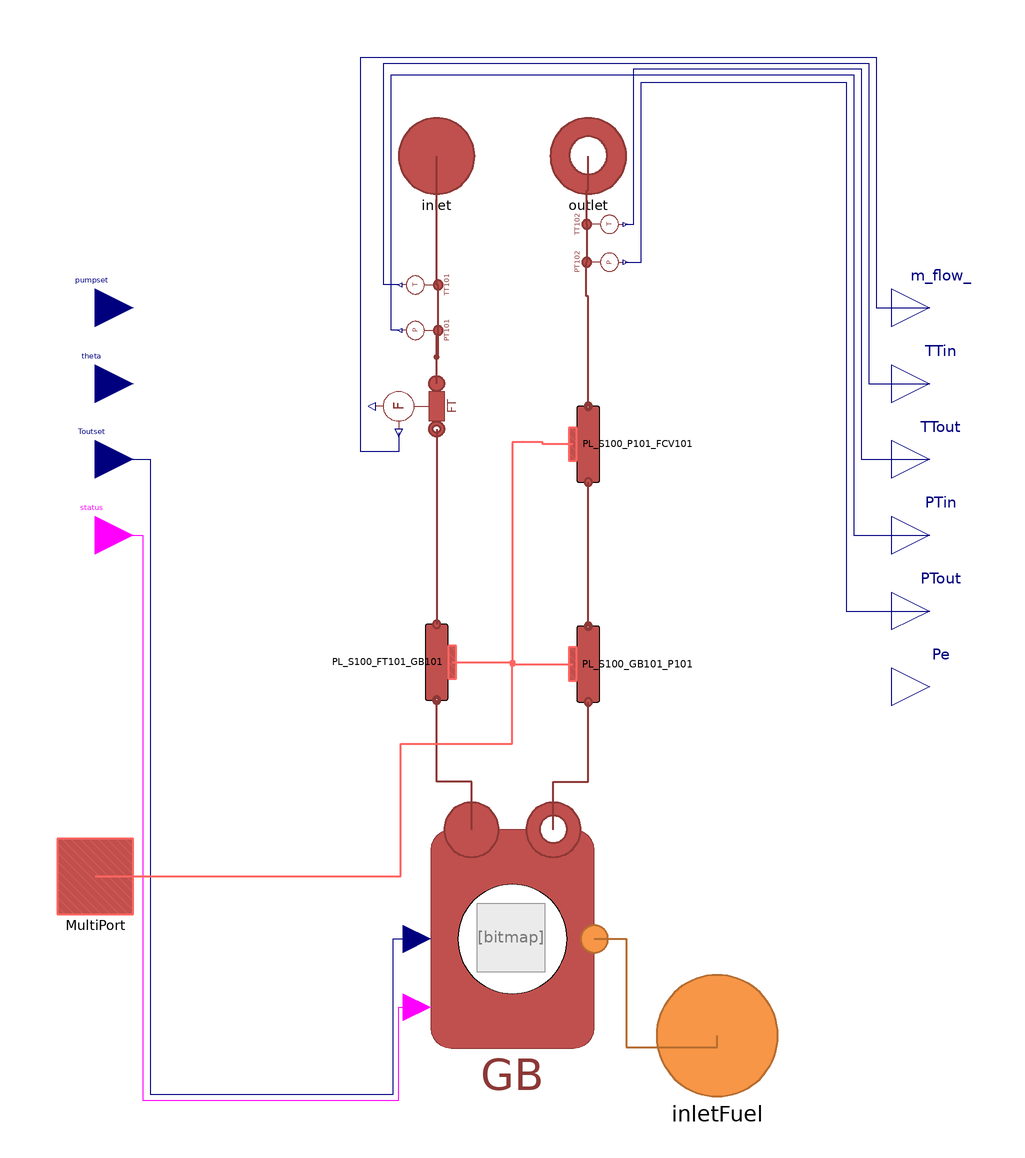

The Modelica model whose source follows is shown above as a component diagram (icons at their Placement, wires along their Line points).

model GasBoilerNoPUMP "System 100 - Gas Boiler Flow controlled"
  extends BaseClass.GasBoilerBase;
  import pipeData = MultiEnergySystem.TestFacility.Data.PipelineData.S100;

  DistrictHeatingNetwork.Components.ThermalMachines.ControlledGasBoiler GB(
    redeclare model Medium = Medium,
    etanom=eta_combustion,
    redeclare model Gas = Gas,
    h=h,
    D=D,
    Pmaxnom=Pmaxnom,
    Tin_start=Tin_start,
    pin_start=pin_start,
    pout_start=pout_start,
    Tout_start=Tout_start,
    Pnimnom=Pminnom,
    Pnom=Pnom,
    tdelay=tdelay)
               annotation (Placement(visible=true, transformation(
        origin={0,-96.5},
        extent={{-36,-36},{36,36}},
        rotation=0)));
  DistrictHeatingNetwork.Components.Pipes.RoundPipe1DFV PL_S100_GB101_P101(
    allowFlowReversal=false,
    set_m_flow_start=true,
    m_flow_start=m_flow_S1,
    redeclare model Medium = Medium,
    redeclare model HeatTransferModel = HeatTransferModel,
    L=pipeData.PL_GB101_P101.L,
    h=pipeData.PL_GB101_P101.h,
    t=pipeData.PL_GB101_P101.t,
    pin_start=pout_start,
    Tin_start=Tout_start,
    Tout_start=Tout_start,
    Di=pipeData.PL_GB101_P101.Di,
    q_m3h_start=q_m3h_S1,
    n=n,
    u_nom=pipeData.PL_GB101_P101.u_nom,
    hctype=hctype,
    cf=pipeData.PL_GB101_P101.cf)
                   annotation (Placement(transformation(
        extent={{-10,-10},{10,10}},
        rotation=90,
        origin={20,-24})));
  DistrictHeatingNetwork.Components.Pipes.RoundPipe1DFV PL_S100_FT101_GB101(
    allowFlowReversal=false,
    set_m_flow_start=true,
    m_flow_start=m_flow_S1,
    redeclare model Medium = Medium,
    redeclare model HeatTransferModel = HeatTransferModel,
    L=pipeData.PL_FT101_GB101.L,
    h=pipeData.PL_FT101_GB101.h,
    t=pipeData.PL_FT101_GB101.t,
    pin_start=pin_start,
    Tin_start=Tin_start,
    Tout_start=Tin_start,
    Di=pipeData.PL_FT101_GB101.Di,
    q_m3h_start=q_m3h_S1,
    n=n,
    u_nom=pipeData.PL_FT101_GB101.u_nom,
    hctype=hctype,
    cf=pipeData.PL_FT101_GB101.cf)
                   annotation (Placement(transformation(
        extent={{10,10},{-10,-10}},
        rotation=90,
        origin={-20,-23.5})));
  DistrictHeatingNetwork.Components.Pipes.RoundPipe1DFV PL_S100_P101_FCV101(
    allowFlowReversal=false,
    set_m_flow_start=true,
    m_flow_start=m_flow_S1,
    redeclare model Medium = Medium,
    redeclare model HeatTransferModel = HeatTransferModel,
    L=pipeData.PL_P101_FCV101.L,
    h=pipeData.PL_P101_FCV101.h,
    t=pipeData.PL_P101_FCV101.t,
    pin_start=pout_start,
    Tin_start=Tout_start,
    Tout_start=Tout_start,
    Di=pipeData.PL_P101_FCV101.Di,
    q_m3h_start=q_m3h_S1,
    n=n,
    rho_nom=pipeData.PL_P101_FCV101.rho_nom,
    u_nom=pipeData.PL_P101_FCV101.u_nom,
    hctype=hctype,
    cf=pipeData.PL_P101_FCV101.cf)
                   annotation (Placement(transformation(
        extent={{-10,-10},{10,10}},
        rotation=90,
        origin={20,34})));
  DistrictHeatingNetwork.Sensors.IdealMassFlowSensor FT(
    redeclare model Medium = Medium,
    T_start=Tin_start,
    p_start=pin_start)  annotation (Placement(transformation(
        extent={{-10,10},{10,-10}},
        rotation=-90,
        origin={-24,44})));
  DistrictHeatingNetwork.Sensors.IdealAbsoluteTemperatureSensor TT101(
    redeclare model Medium = Medium,
    T_start=Tin_start,
    p_start=pin_start)  "Temperature sensor at the outlet of valve FCV101" annotation (
      Placement(transformation(
        extent={{-6,-6},{6,6}},
        rotation=90,
        origin={-22,76})));
  DistrictHeatingNetwork.Sensors.IdealAbsoluteTemperatureSensor TT102(
    redeclare model Medium = Medium,
    T_start=Tout_start,
    p_start=pout_start)  "Temperature sensor at the outlet of valve FCV101" annotation (
      Placement(transformation(
        extent={{-6,-6},{6,6}},
        rotation=-90,
        origin={22,92})));
  DistrictHeatingNetwork.Sensors.IdealAbsolutePressureSensor PT101 "Pressure sensor at the inlet of gas boiler" annotation (Placement(
        transformation(
        extent={{-6,-6},{6,6}},
        rotation=90,
        origin={-22,64})));
  DistrictHeatingNetwork.Sensors.IdealAbsolutePressureSensor PT102 "Pressure sensor at the outlet of valve FCV101" annotation (Placement(
        transformation(
        extent={{6,6},{-6,-6}},
        rotation=90,
        origin={22,82})));
  Modelica.Blocks.Interfaces.RealOutput Pe annotation (Placement(transformation(extent={{100,-40},{120,-20}}), iconTransformation(extent={{100,-40},{120,-20}})));
  H2GasFacility.Interfaces.FluidPortInlet inletFuel(nXi = fuel.nXi) annotation (Placement(transformation(extent={{38,-138},{70,-106}}),  iconTransformation(extent={{-16,-132},{16,-100}})));
equation

  //-------------------------------
  // Fuel definition
  //-------------------------------
  fuel.h = inStream(inletFuel.h_out);
  fuel.Xi = inStream(inletFuel.Xi);
  fuel.p = 1.013e5;

  //-------------------------------
  // Total pump consumed electric power
  //-------------------------------
  Pe = 0;
  connect(FT.outlet, PL_S100_FT101_GB101.inlet) annotation (Line(
      points={{-20,38},{-20,-13.5}},
      color={140,56,54},
      thickness=0.5));
  connect(FT.inlet, PT101.inlet) annotation (Line(
      points={{-20,50},{-20,57},{-19.6,57},{-19.6,64}},
      color={140,56,54},
      thickness=0.5));
  connect(FT.inlet, TT101.inlet) annotation (Line(
      points={{-20,50},{-20,63},{-19.6,63},{-19.6,76}},
      color={140,56,54},
      thickness=0.5));
  connect(MultiPort, MultiPort) annotation (Line(points={{-110,-80},{-110,-80}}, color={255,238,44}));
  connect(TT101.inlet, inlet) annotation (Line(
      points={{-19.6,76},{-20,76},{-20,110}},
      color={140,56,54},
      thickness=0.5));
  connect(TT102.inlet, outlet) annotation (Line(
      points={{19.6,92},{19.6,101},{20,101},{20,110}},
      color={140,56,54},
      thickness=0.5));
  connect(Toutset, GB.Tout_ref) annotation (Line(points={{-110,30},{-95.5,30},{-95.5,-137.5},{-31.5,-137.5},{-31.5,-96.5},{-25.2,-96.5}},
                                                                                                    color={0,0,127}));
  connect(status, GB.heat_on) annotation (Line(points={{-110,10},{-97.5,10},{-97.5,-139},{-30,-139},{-30,-114.5},{-25.2,-114.5}},
                                                                                                    color={255,0,255}));
  connect(FT.m_flow, m_flow_) annotation (Line(points={{-30,37},{-30,32},{-40,32},{-40,136},{96,136},{96,70},{110,70}}, color={0,0,127}));
  connect(TT101.T, TTin) annotation (Line(points={{-29.8,76},{-34,76},{-34,134.5},{94,134.5},{94,50},{110,50}}, color={0,0,127}));
  connect(TT102.T, TTout) annotation (Line(points={{29.8,92},{32,92},{32,133},{92,133},{92,30},{110,30}}, color={0,0,127}));
  connect(PT101.p, PTin) annotation (Line(points={{-29.8,64},{-32,64},{-32,131.5},{90,131.5},{90,10},{110,10}}, color={0,0,127}));
  connect(PT102.p, PTout) annotation (Line(points={{29.8,82},{34,82},{34,129.5},{88,129.5},{88,-10},{110,-10}}, color={0,0,127}));
  connect(GB.inletfuel, inletFuel) annotation (Line(
      points={{21.6,-96.5},{30,-96.5},{30,-125},{54,-125},{54,-122}},
      color={182,109,49},
      thickness=0.5));
  connect(GB.inlet, PL_S100_FT101_GB101.outlet) annotation (Line(
      points={{-10.8,-67.7},{-10.8,-55},{-20,-55},{-20,-33.5}},
      color={140,56,54},
      thickness=0.5));
  connect(GB.outlet, PL_S100_GB101_P101.inlet) annotation (Line(
      points={{10.8,-67.7},{10.8,-55},{20,-55},{20,-34}},
      color={140,56,54},
      thickness=0.5));
  connect(PL_S100_P101_FCV101.wall, PL_S100_GB101_P101.wall) annotation (Line(
      points={{15.9,34},{8,34},{8,34.5},{0,34.5},{0,-24},{15.9,-24}},
      color={255,101,98},
      thickness=0.5));
  connect(PL_S100_FT101_GB101.wall, PL_S100_GB101_P101.wall) annotation (Line(
      points={{-15.9,-23.5},{0,-23.5},{0,-24},{15.9,-24}},
      color={255,101,98},
      thickness=0.5));
  connect(MultiPort, PL_S100_GB101_P101.wall) annotation (Line(
      points={{-110,-80},{-29.5,-80},{-29.5,-45},{0,-45},{0,-24},{15.9,-24}},
      color={255,101,98},
      thickness=0.5));
  connect(PL_S100_P101_FCV101.outlet, PT102.inlet) annotation (Line(
      points={{20,44},{20,73},{19.5,73},{19.5,82},{19.6,82}},
      color={140,56,54},
      thickness=0.5));
  connect(TT102.inlet, PT102.inlet) annotation (Line(
      points={{19.6,92},{19.6,82}},
      color={140,56,54},
      thickness=0.5));
  connect(PL_S100_GB101_P101.outlet, PL_S100_P101_FCV101.inlet) annotation (
      Line(
      points={{20,-14},{20,24}},
      color={140,56,54},
      thickness=0.5));
  annotation (                                                   Diagram(coordinateSystem(
                                     extent={{-100,-140},{100,140}}, grid={0.5,0.5})), Documentation(info="<html>
<h3>GasBoilerFC</h3>
<p>
<strong>Summary:</strong><br>
This model includes the main components that represents system S100 in RSE's Test Facility. 
It takes as base model <a href=\"modelica://MultiEnergySystem.TestFacility.DHTF.Subsystems.HeatGeneration.BaseClass.GasBoilerBase\">GasBoilerBase</a>. 
In this model the pump is controlled by setting the mass flow rate of the pump <code>m_flow</code>, then one can said that this is an ideal flow controlled pump.</p>
</html>"));
end GasBoilerNoPUMP;